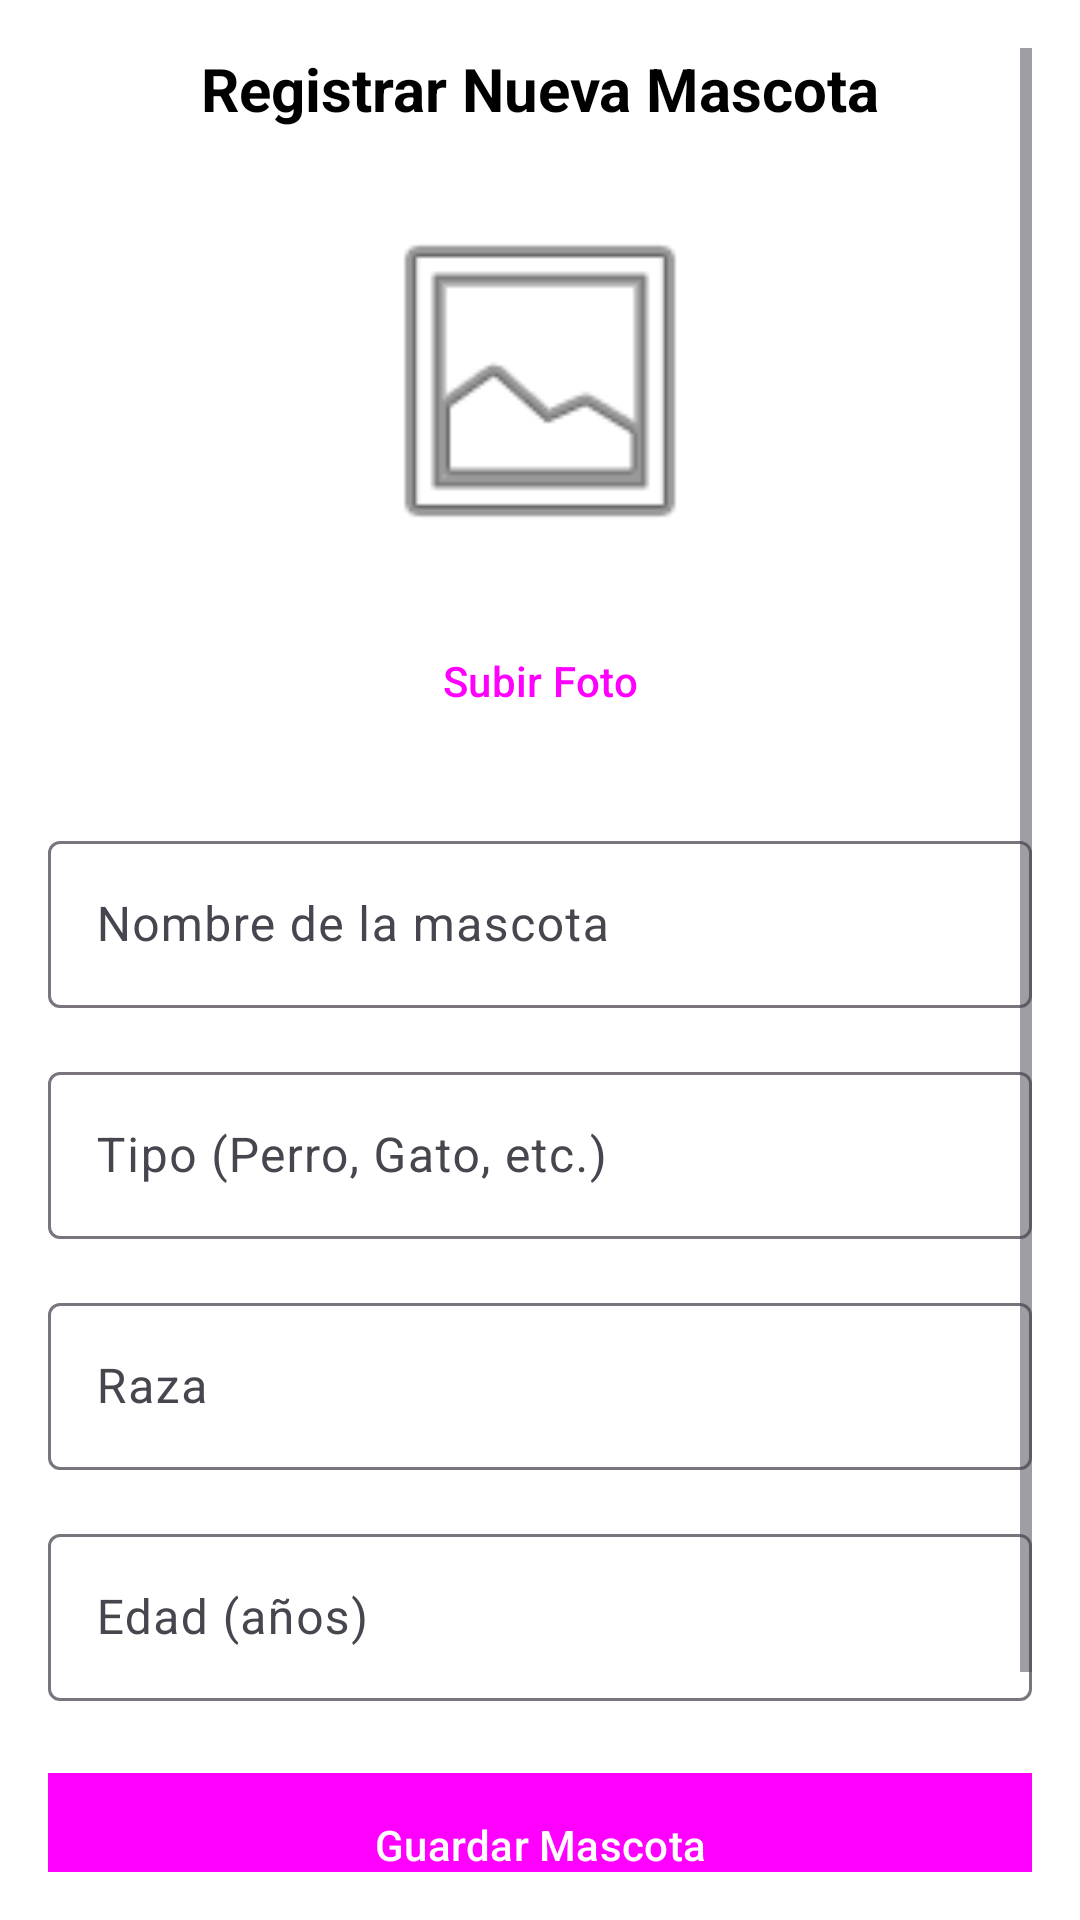

This screen was rendered from an Android layout file. Write that file and the resources it references.
<!-- AndroidManifest.xml: application theme Theme.Huellitas -->
<!-- res/layout/activity_perfil_mascota.xml -->
<?xml version="1.0" encoding="utf-8"?>
<ScrollView xmlns:android="http://schemas.android.com/apk/res/android"
    android:layout_width="match_parent"
    android:layout_height="match_parent"
    android:background="@color/white"
    android:padding="16dp">

    <LinearLayout
        android:layout_width="match_parent"
        android:layout_height="wrap_content"
        android:orientation="vertical">

        
        <TextView
            android:layout_width="match_parent"
            android:layout_height="wrap_content"
            android:text="Registrar Nueva Mascota"
            android:textColor="@color/black"
            android:textSize="20sp"
            android:textStyle="bold"
            android:gravity="center"
            android:layout_marginBottom="24dp" />

        
        <ImageView
            android:id="@+id/img_pet_photo"
            android:layout_width="120dp"
            android:layout_height="120dp"
            android:layout_gravity="center_horizontal"
            android:background="@drawable/circle_background"
            android:scaleType="centerCrop"
            android:src="@android:drawable/ic_menu_gallery"
            android:layout_marginBottom="16dp" />

        
        <Button
            android:id="@+id/btn_upload_photo"
            android:layout_width="wrap_content"
            android:layout_height="wrap_content"
            android:text="Subir Foto"
            android:layout_gravity="center_horizontal"
            android:layout_marginBottom="24dp"
            style="@style/Widget.Material3.Button.OutlinedButton" />

        
        <com.google.android.material.textfield.TextInputLayout
            android:layout_width="match_parent"
            android:layout_height="wrap_content"
            android:layout_marginBottom="16dp"
            style="@style/Widget.Material3.TextInputLayout.OutlinedBox">

            <com.google.android.material.textfield.TextInputEditText
                android:id="@+id/input_pet_name"
                android:layout_width="match_parent"
                android:layout_height="wrap_content"
                android:hint="Nombre de la mascota"
                android:inputType="textCapWords" />

        </com.google.android.material.textfield.TextInputLayout>

        <com.google.android.material.textfield.TextInputLayout
            android:layout_width="match_parent"
            android:layout_height="wrap_content"
            android:layout_marginBottom="16dp"
            style="@style/Widget.Material3.TextInputLayout.OutlinedBox">

            <com.google.android.material.textfield.TextInputEditText
                android:id="@+id/input_pet_type"
                android:layout_width="match_parent"
                android:layout_height="wrap_content"
                android:hint="Tipo (Perro, Gato, etc.)"
                android:inputType="textCapWords" />

        </com.google.android.material.textfield.TextInputLayout>

        <com.google.android.material.textfield.TextInputLayout
            android:layout_width="match_parent"
            android:layout_height="wrap_content"
            android:layout_marginBottom="16dp"
            style="@style/Widget.Material3.TextInputLayout.OutlinedBox">

            <com.google.android.material.textfield.TextInputEditText
                android:id="@+id/input_pet_breed"
                android:layout_width="match_parent"
                android:layout_height="wrap_content"
                android:hint="Raza"
                android:inputType="textCapWords" />

        </com.google.android.material.textfield.TextInputLayout>

        <com.google.android.material.textfield.TextInputLayout
            android:layout_width="match_parent"
            android:layout_height="wrap_content"
            android:layout_marginBottom="24dp"
            style="@style/Widget.Material3.TextInputLayout.OutlinedBox">

            <com.google.android.material.textfield.TextInputEditText
                android:id="@+id/input_pet_age"
                android:layout_width="match_parent"
                android:layout_height="wrap_content"
                android:hint="Edad (años)"
                android:inputType="number" />

        </com.google.android.material.textfield.TextInputLayout>

        
        <Button
            android:id="@+id/btn_save_pet"
            android:layout_width="match_parent"
            android:layout_height="wrap_content"
            android:text="Guardar Mascota"
            android:textColor="@color/white"
            android:background="@color/primary_color"
            android:layout_marginBottom="16dp"
            style="@style/Widget.Material3.Button" />

        
        <Button
            android:id="@+id/btn_regresar"
            android:layout_width="match_parent"
            android:layout_height="wrap_content"
            android:text="Regresar al Menú"
            android:textColor="@color/primary_color"
            android:background="@color/white"
            android:layout_marginBottom="16dp"
            style="@style/Widget.Material3.Button.OutlinedButton" />

    </LinearLayout>
</ScrollView>
<!-- resources referenced by this layout -->
<resources>
  <color name="black">#FF000000</color>
  <color name="primary_color">#2196F3</color>
  <color name="white">#FFFFFFFF</color>
  <style name="Theme.Huellitas" parent="Theme.Material3.DayNight.NoActionBar">
          
          <item name="colorPrimary">@color/purple_500</item>
          <item name="colorPrimaryVariant">@color/purple_700</item>
          <item name="colorOnPrimary">@android:color/white</item>
      </style>
  <color name="purple_500">#3700B3</color>
  <color name="purple_700">#3700B3</color>
</resources>
